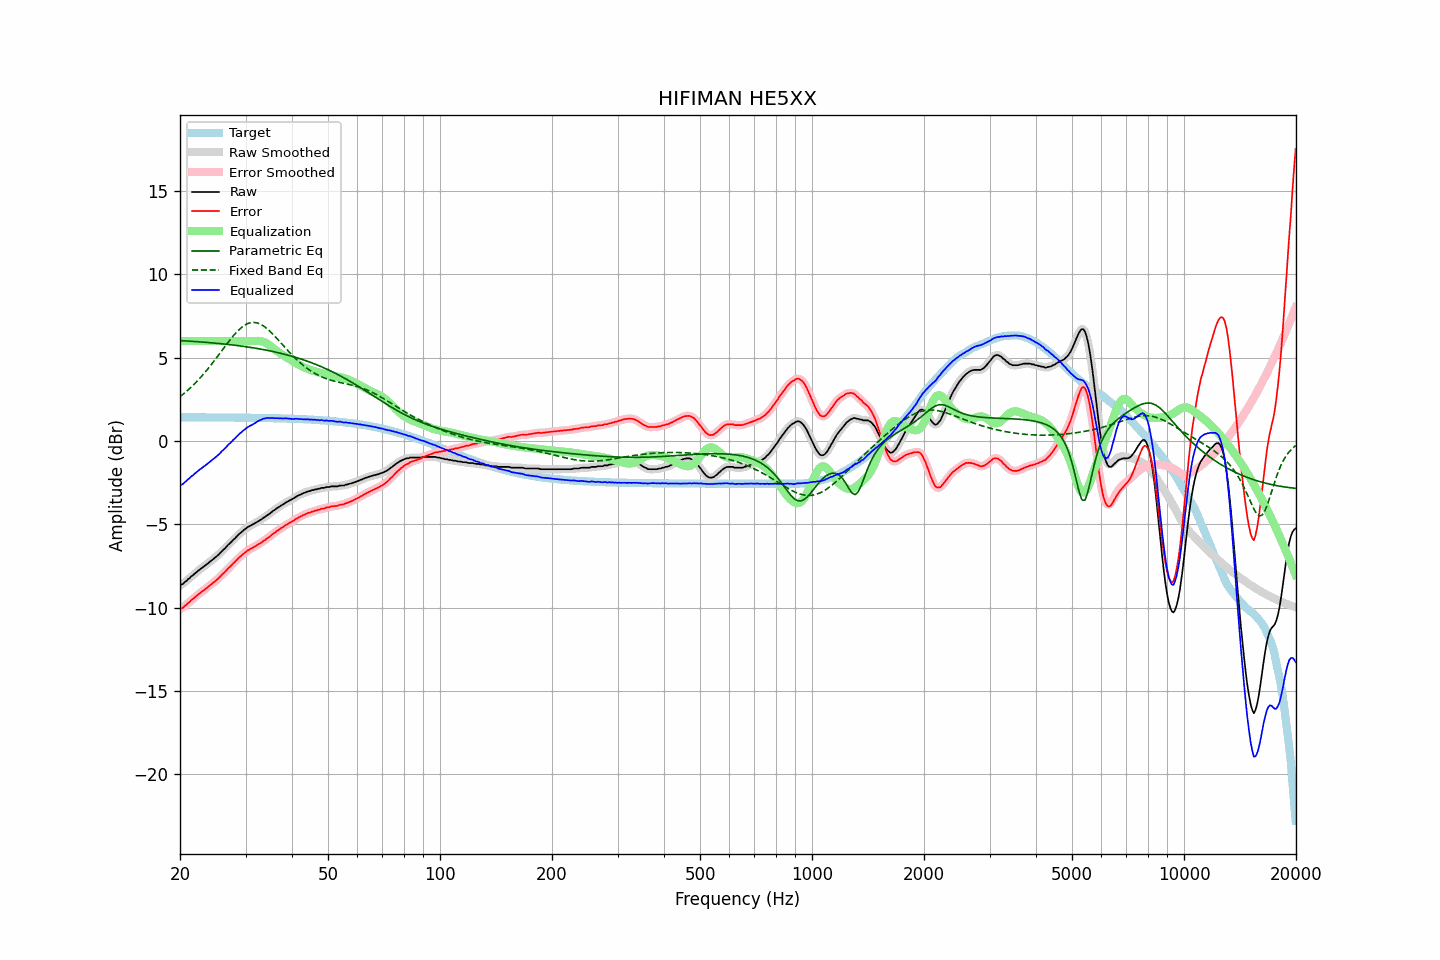

The file beside this chart, header and first rows:
frequency, raw, error, smoothed, error_smoothed, equalization, parametric_eq, fixed_band_eq, equalized_raw, equalized_smoothed, target
20.00, -8.67, -10.10, -8.67, -10.10, 6.00, 6.03, 2.66, -2.67, -2.67, 1.43
20.20, -8.61, -10.04, -8.61, -10.04, 6.00, 6.02, 2.74, -2.61, -2.61, 1.43
20.40, -8.57, -10.00, -8.55, -9.97, 6.00, 6.02, 2.81, -2.57, -2.55, 1.43
20.61, -8.46, -9.89, -8.47, -9.90, 6.00, 6.01, 2.90, -2.46, -2.47, 1.43
20.81, -8.40, -9.82, -8.39, -9.82, 6.00, 6.01, 2.98, -2.40, -2.39, 1.43
21.02, -8.29, -9.72, -8.30, -9.73, 6.00, 6.00, 3.06, -2.29, -2.30, 1.43
21.23, -8.23, -9.66, -8.22, -9.64, 6.00, 6.00, 3.15, -2.23, -2.22, 1.43
21.44, -8.12, -9.54, -8.13, -9.56, 6.00, 5.99, 3.24, -2.12, -2.13, 1.43
21.66, -8.06, -9.49, -8.05, -9.48, 6.00, 5.98, 3.33, -2.06, -2.05, 1.43
21.87, -7.97, -9.39, -7.97, -9.39, 6.00, 5.98, 3.43, -1.97, -1.97, 1.43
22.09, -7.89, -9.31, -7.89, -9.31, 6.00, 5.97, 3.53, -1.89, -1.89, 1.42
22.31, -7.81, -9.23, -7.81, -9.23, 6.00, 5.96, 3.63, -1.81, -1.81, 1.42
22.54, -7.73, -9.15, -7.73, -9.16, 6.00, 5.96, 3.73, -1.73, -1.73, 1.42
22.76, -7.66, -9.08, -7.66, -9.08, 6.00, 5.95, 3.84, -1.66, -1.66, 1.42
22.99, -7.59, -9.01, -7.58, -9.01, 6.00, 5.94, 3.95, -1.59, -1.58, 1.42
23.22, -7.51, -8.93, -7.51, -8.94, 6.00, 5.93, 4.06, -1.51, -1.51, 1.42
23.45, -7.44, -8.86, -7.44, -8.86, 6.00, 5.93, 4.17, -1.44, -1.44, 1.42
23.69, -7.37, -8.79, -7.36, -8.79, 6.00, 5.92, 4.29, -1.37, -1.36, 1.42
23.92, -7.29, -8.71, -7.29, -8.71, 6.00, 5.91, 4.41, -1.29, -1.29, 1.42
24.16, -7.21, -8.63, -7.21, -8.63, 6.00, 5.90, 4.53, -1.21, -1.21, 1.42
24.40, -7.14, -8.56, -7.14, -8.56, 6.00, 5.89, 4.65, -1.14, -1.14, 1.42
24.65, -7.06, -8.48, -7.06, -8.48, 6.00, 5.88, 4.78, -1.06, -1.06, 1.42
24.89, -6.98, -8.40, -6.98, -8.40, 6.00, 5.88, 4.91, -0.98, -0.98, 1.42
25.14, -6.89, -8.31, -6.90, -8.31, 6.00, 5.87, 5.03, -0.89, -0.90, 1.42
25.39, -6.82, -8.24, -6.81, -8.23, 6.00, 5.86, 5.16, -0.82, -0.81, 1.42
25.65, -6.72, -8.14, -6.72, -8.13, 6.00, 5.85, 5.29, -0.72, -0.72, 1.42
25.91, -6.61, -8.03, -6.62, -8.04, 6.00, 5.84, 5.42, -0.61, -0.62, 1.42
26.16, -6.53, -7.94, -6.53, -7.94, 6.00, 5.83, 5.55, -0.53, -0.53, 1.42
26.43, -6.44, -7.86, -6.43, -7.84, 6.00, 5.82, 5.68, -0.44, -0.43, 1.41
26.69, -6.33, -7.74, -6.33, -7.75, 6.00, 5.81, 5.81, -0.33, -0.33, 1.41
26.96, -6.22, -7.63, -6.23, -7.65, 6.00, 5.80, 5.94, -0.22, -0.23, 1.41
27.23, -6.14, -7.55, -6.13, -7.55, 6.00, 5.79, 6.06, -0.14, -0.13, 1.41
27.50, -6.05, -7.46, -6.04, -7.45, 6.00, 5.78, 6.18, -0.05, -0.04, 1.41
27.77, -5.94, -7.35, -5.95, -7.36, 6.00, 5.76, 6.30, 0.06, 0.05, 1.41
28.05, -5.86, -7.27, -5.85, -7.26, 6.00, 5.75, 6.41, 0.14, 0.15, 1.41
28.33, -5.76, -7.17, -5.75, -7.16, 6.00, 5.74, 6.52, 0.24, 0.25, 1.41
28.62, -5.66, -7.07, -5.66, -7.07, 6.00, 5.73, 6.62, 0.34, 0.34, 1.41
28.90, -5.56, -6.97, -5.57, -6.97, 6.00, 5.72, 6.71, 0.44, 0.43, 1.41
29.19, -5.49, -6.89, -5.48, -6.89, 6.00, 5.70, 6.80, 0.51, 0.52, 1.41
29.48, -5.40, -6.80, -5.40, -6.80, 6.00, 5.69, 6.87, 0.60, 0.60, 1.40
29.78, -5.32, -6.72, -5.32, -6.73, 6.00, 5.68, 6.94, 0.68, 0.68, 1.40
30.08, -5.25, -6.65, -5.24, -6.65, 6.00, 5.66, 7.00, 0.75, 0.76, 1.40
30.38, -5.17, -6.57, -5.18, -6.58, 6.00, 5.65, 7.05, 0.83, 0.82, 1.40
30.68, -5.12, -6.52, -5.12, -6.52, 6.00, 5.63, 7.08, 0.88, 0.88, 1.40
30.99, -5.07, -6.47, -5.07, -6.47, 6.00, 5.62, 7.11, 0.93, 0.93, 1.40
31.30, -5.02, -6.42, -5.02, -6.42, 6.00, 5.60, 7.12, 0.98, 0.98, 1.40
31.61, -4.97, -6.36, -4.97, -6.36, 6.01, 5.59, 7.12, 1.04, 1.04, 1.40
31.93, -4.91, -6.30, -4.91, -6.30, 6.01, 5.57, 7.11, 1.10, 1.10, 1.39
32.24, -4.85, -6.24, -4.85, -6.24, 6.01, 5.56, 7.09, 1.17, 1.16, 1.39
32.57, -4.79, -6.18, -4.79, -6.19, 6.01, 5.54, 7.06, 1.22, 1.22, 1.39
32.89, -4.74, -6.13, -4.73, -6.12, 6.00, 5.52, 7.02, 1.26, 1.27, 1.39
33.22, -4.68, -6.07, -4.67, -6.06, 5.98, 5.51, 6.96, 1.30, 1.31, 1.39
33.55, -4.60, -5.98, -4.61, -5.99, 5.95, 5.49, 6.90, 1.35, 1.34, 1.39
33.89, -4.55, -5.93, -4.54, -5.92, 5.91, 5.47, 6.83, 1.36, 1.37, 1.38
34.23, -4.47, -5.85, -4.47, -5.86, 5.86, 5.45, 6.76, 1.39, 1.38, 1.38
34.57, -4.41, -5.79, -4.41, -5.79, 5.79, 5.43, 6.67, 1.38, 1.38, 1.38
34.92, -4.34, -5.72, -4.33, -5.71, 5.72, 5.41, 6.59, 1.38, 1.39, 1.38
35.27, -4.26, -5.64, -4.26, -5.64, 5.65, 5.39, 6.49, 1.39, 1.39, 1.38
35.62, -4.18, -5.55, -4.19, -5.56, 5.57, 5.37, 6.39, 1.39, 1.38, 1.37
35.97, -4.13, -5.50, -4.12, -5.49, 5.49, 5.35, 6.29, 1.37, 1.38, 1.37
... 635 more rows
